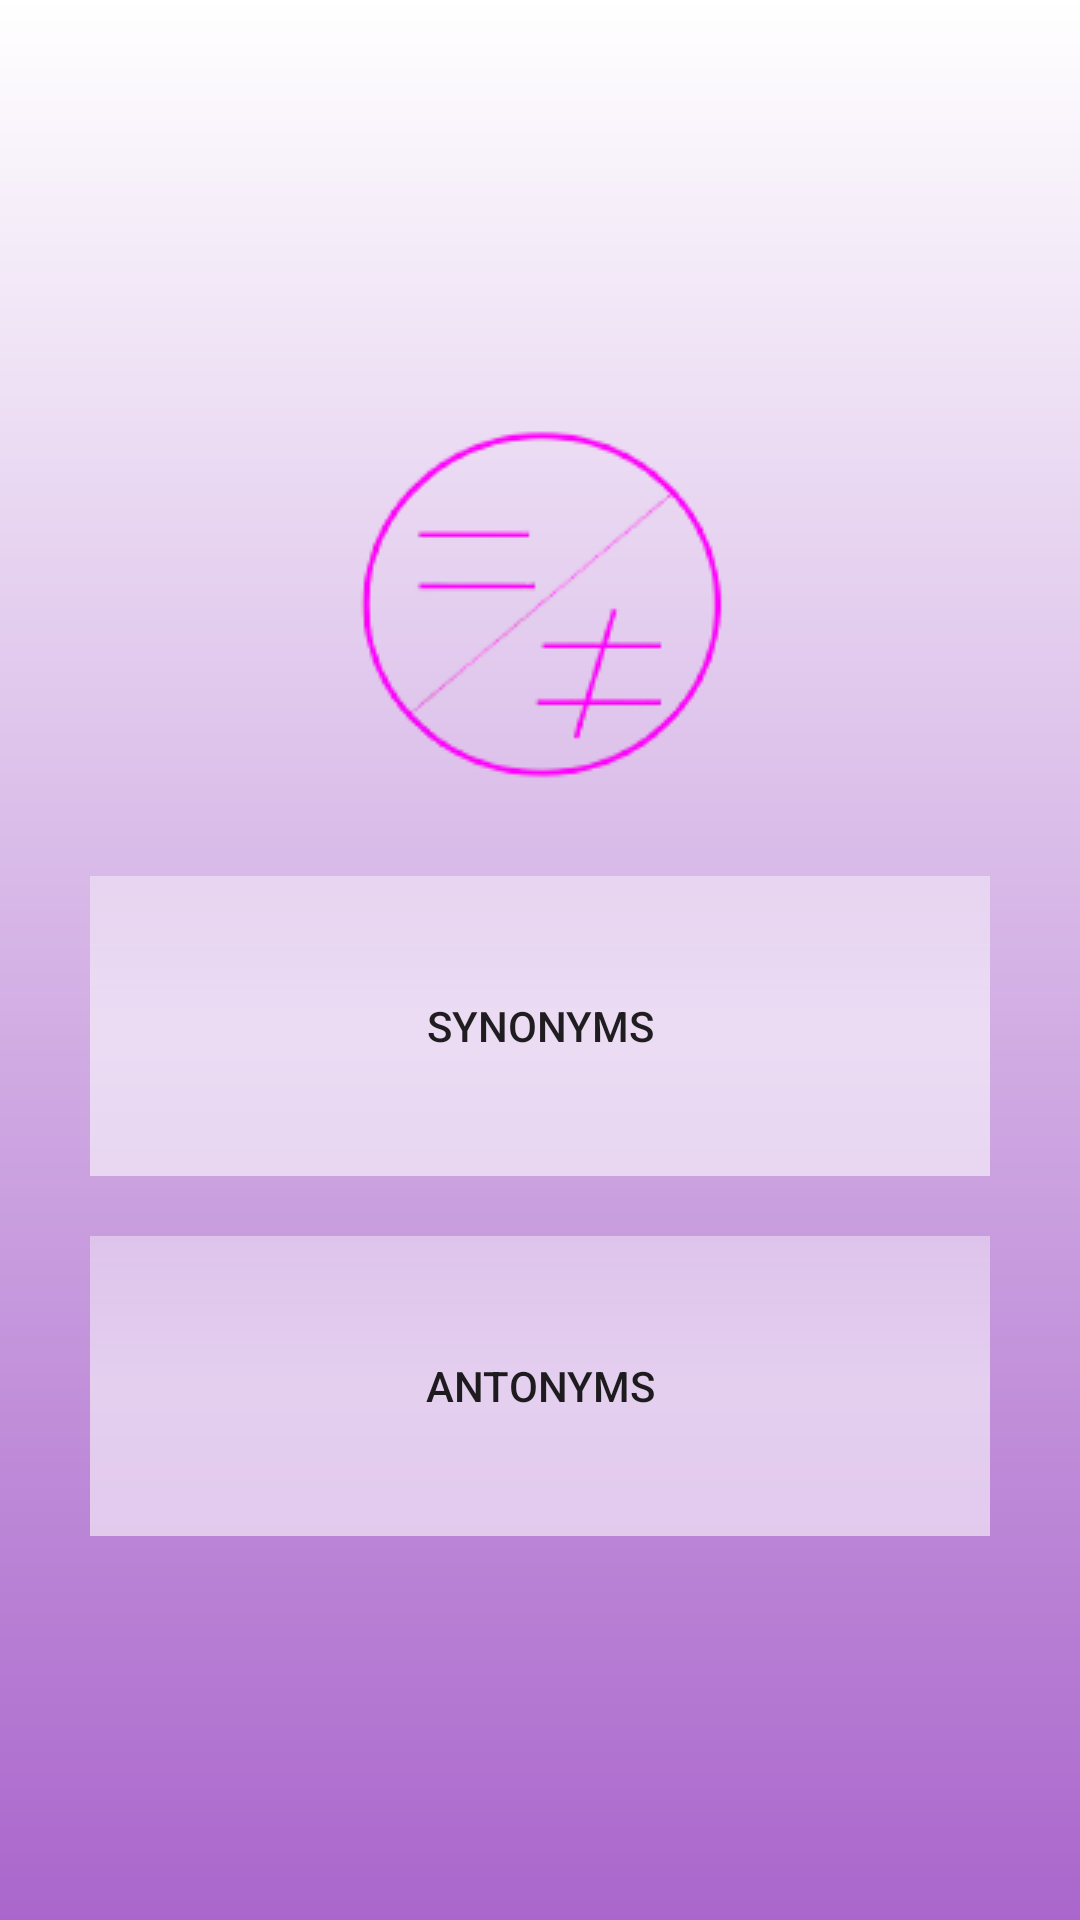

Layout XML and referenced resources for this Android screen:
<!-- AndroidManifest.xml: application theme Theme.SyAnym -->
<!-- res/layout/activity_main.xml -->
<?xml version="1.0" encoding="utf-8"?>
<androidx.constraintlayout.widget.ConstraintLayout xmlns:android="http://schemas.android.com/apk/res/android"
    xmlns:app="http://schemas.android.com/apk/res-auto"
    xmlns:tools="http://schemas.android.com/tools"
    android:layout_width="match_parent"
    android:layout_height="match_parent"
    tools:context=".MainActivity">
    <LinearLayout
        android:id="@+id/view"
        android:background="@drawable/gradient"
        android:layout_width="match_parent"
        android:layout_height="match_parent"
        android:gravity="center"
        android:orientation="vertical">
        <ImageView
            android:layout_width="wrap_content"
            android:layout_height="wrap_content"
            android:layout_margin="20dp"
            android:src="@drawable/splash"/>
          <Button
            android:id="@+id/synonym"
            android:layout_width="300dp"
            android:layout_height="100dp"
            android:layout_marginBottom="20dp"
            android:background="@drawable/button"
            android:text="Synonyms"/>

        <Button
            android:id="@+id/antonym"
            android:layout_width="300dp"
            android:layout_height="100dp"
            android:layout_marginBottom="20dp"
            android:background="@drawable/button"
            android:text="Antonyms"/>
    </LinearLayout>
</androidx.constraintlayout.widget.ConstraintLayout>
<!-- resources referenced by this layout -->
<resources>
  <!-- drawable button (drawable) -->
  <shape xmlns:android="http://schemas.android.com/apk/res/android">
      <gradient
          android:endColor="#90ffffff"
          android:centerColor="#90ffffff"
          android:startColor="#65ffffff"
          android:angle="-90"/>
  </shape>
  <!-- drawable gradient (drawable) -->
  <shape xmlns:android="http://schemas.android.com/apk/res/android"
      android:shape="rectangle">
      <gradient
          android:endColor="@android:color/holo_purple"
          android:startColor="@android:color/white"
          android:angle="-270" />
  </shape>
  <!-- drawable splash: png bitmap (drawable, 8696 bytes) -->
  <style name="Theme.SyAnym" parent="Theme.MaterialComponents.DayNight.DarkActionBar">
          
          <item name="colorPrimary">#ffaa66cc</item>
          <item name="colorPrimaryVariant">#ffaa66cc</item>
          <item name="colorOnPrimary">@color/white</item>
          
          <item name="colorSecondary">@color/teal_200</item>
          <item name="colorSecondaryVariant">@color/teal_700</item>
          <item name="colorOnSecondary">@color/black</item>
          
          <item name="android:statusBarColor" tools:targetApi="l">?attr/colorPrimaryVariant</item>
          
      </style>
  <!-- not gathered from this repository: default colours our renderer supplied (Android Studio template values) -->
  <color name="teal_200">#FF03DAC5</color>
  <color name="teal_700">#FF018786</color>
  <color name="black">#FF000000</color>
  <color name="white">#FFFFFFFF</color>
</resources>
